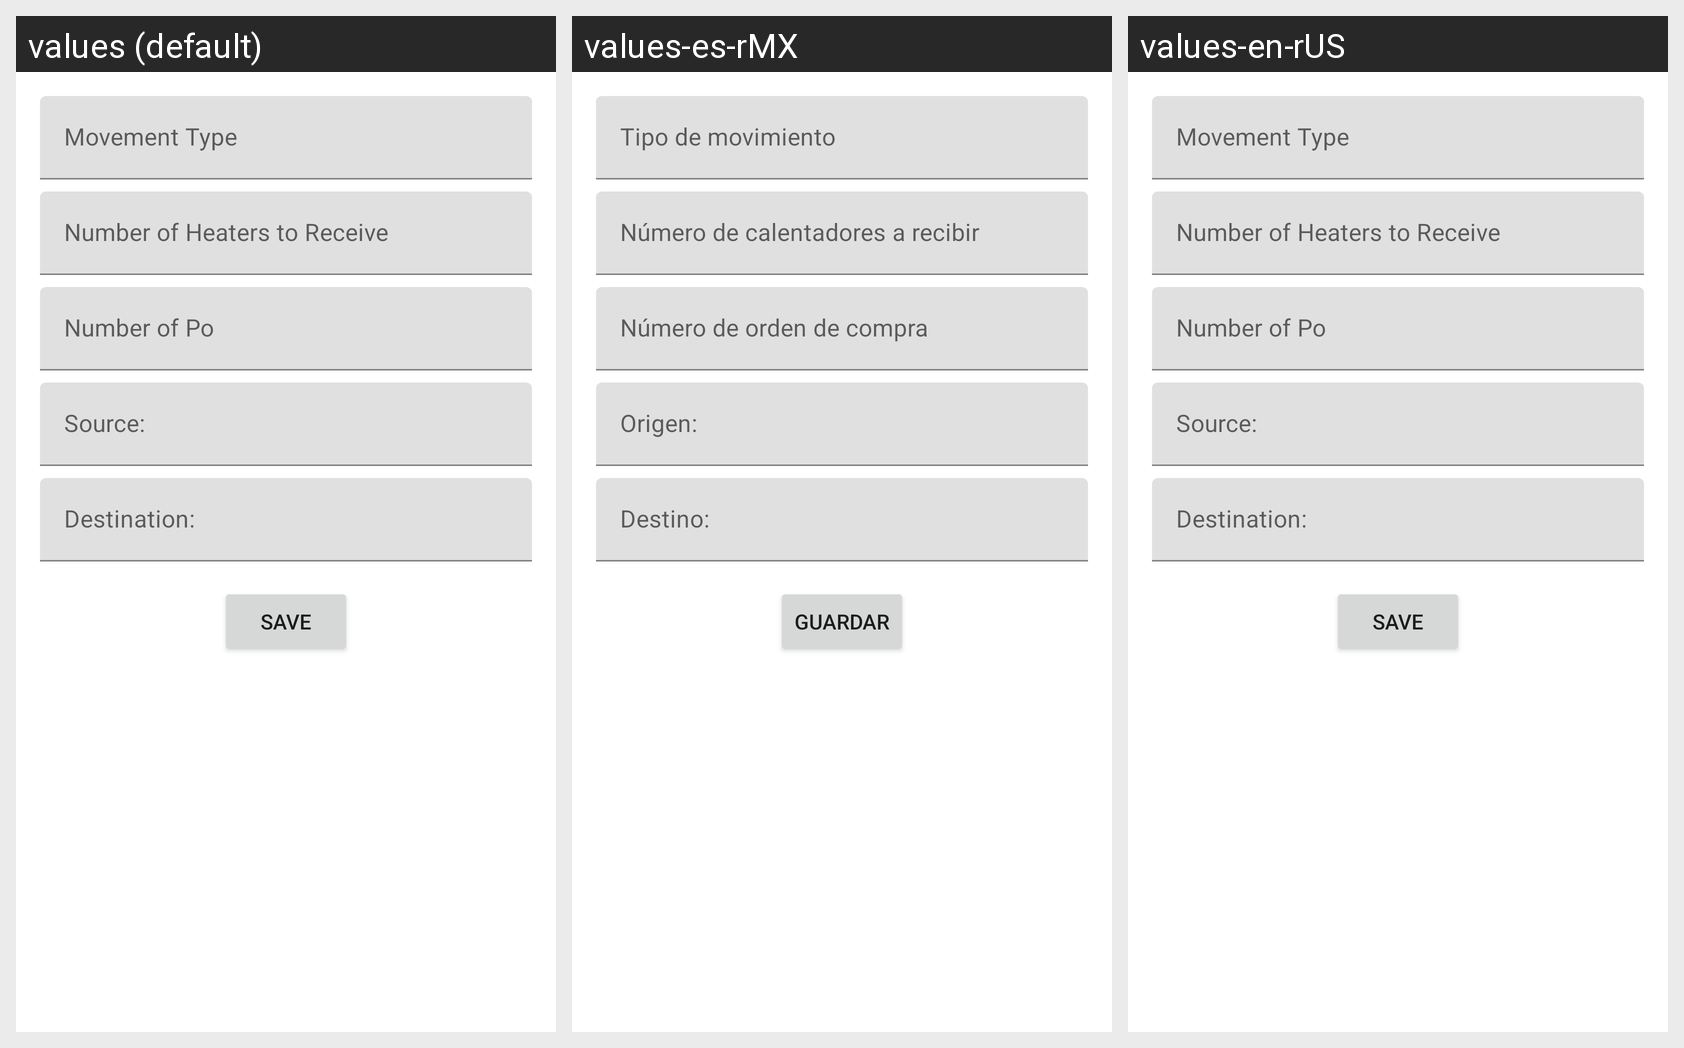

For this localized Android screen grid, give each drawn string resource with its value in every locale shown.
Android screen res/layout/fragment_preparing_for_shipment_data.xml rendered under 3 locales, left to right: values (default), values-es-rMX, values-en-rUS. Device: Nexus 5 (rendered at 1080×1920; each locale shown at half size, 540×960, under a caption strip naming it); theme Theme.EssencyStockMovement.
Other locales in the repository, not shown: values-es, values-fr, values-fr-rFR.
Strings drawn on this screen, with the default value and each locale's value (text and hints the layout hard-codes, and strings that could not be matched under every locale, appear in the picture but are not listed):

movement_type
  values: Movement Type
  values-es-rMX: Tipo de movimiento  [from values-es]
  values-en-rUS: Movement Type  [not translated; the default value is used]

number_of_heaters
  values: Number of Heaters to Receive
  values-es-rMX: Número de calentadores a recibir  [from values-es]
  values-en-rUS: Number of Heaters to Receive  [not translated; the default value is used]

number_of_po
  values: Number of Po
  values-es-rMX: Número de orden de compra  [from values-es]
  values-en-rUS: Number of Po  [not translated; the default value is used]

source
  values: Source:
  values-es-rMX: Origen:  [from values-es]
  values-en-rUS: Source:  [not translated; the default value is used]

destination
  values: Destination:
  values-es-rMX: Destino:  [from values-es]
  values-en-rUS: Destination:  [not translated; the default value is used]

save
  values: Save
  values-es-rMX: Guardar  [from values-es]
  values-en-rUS: Save  [not translated; the default value is used]
